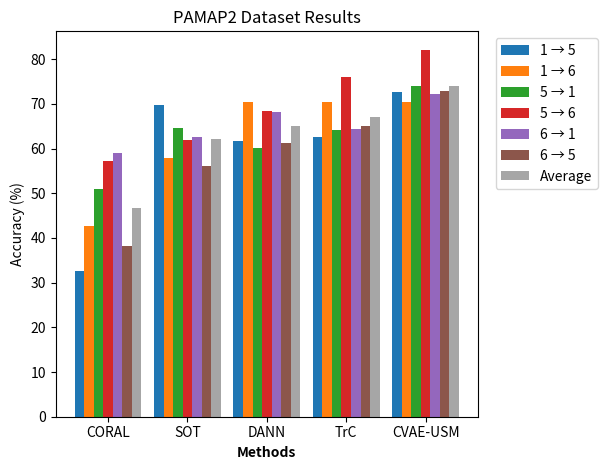

This chart was generated by the following Python code:
import matplotlib.pyplot as plt
import numpy as np

methods = ['CORAL', 'SOT', 'DANN', 'TrC', 'CVAE-USM']
values_1_5 = [32.69, 69.82, 61.66, 62.58, 72.6]
values_1_6 = [42.62, 57.8, 70.33, 70.33, 70.52]
values_5_1 = [50.95, 64.54, 60.03, 64.10, 73.92]
values_5_6 = [57.14, 61.95, 68.36, 76.05, 82.12]
values_6_1 = [59.04, 62.48, 68.17, 64.48, 72.19]
values_6_5 = [38.25, 56.14, 61.35, 64.94, 72.94]

# Compute the average accuracy for each method
averages = [
    np.mean([values_1_5[i], values_1_6[i], values_5_1[i], values_5_6[i], values_6_1[i], values_6_5[i]])
    for i in range(len(methods))
]

barWidth = 0.12
r1 = np.arange(len(values_1_5))
r2 = [x + barWidth for x in r1]
r3 = [x + barWidth for x in r2]
r4 = [x + barWidth for x in r3]
r5 = [x + barWidth for x in r4]
r6 = [x + barWidth for x in r5]
r7 = [x + barWidth for x in r6]  # New set of positions for average bars

plt.bar(r1, values_1_5, width=barWidth, label='1 → 5')
plt.bar(r2, values_1_6, width=barWidth, label='1 → 6')
plt.bar(r3, values_5_1, width=barWidth, label='5 → 1')
plt.bar(r4, values_5_6, width=barWidth, label='5 → 6')
plt.bar(r5, values_6_1, width=barWidth, label='6 → 1')
plt.bar(r6, values_6_5, width=barWidth, label='6 → 5')
plt.bar(r7, averages, width=barWidth, color='gray', alpha=0.7, label='Average')  # Bar for average values

plt.xlabel('Methods', fontweight='bold')
plt.xticks([r + 3*barWidth for r in range(len(values_1_5))], methods)  # Adjust x-tick positions
plt.ylabel('Accuracy (%)')
plt.title('PAMAP2 Dataset Results')
plt.legend(loc='upper right', bbox_to_anchor=(1.3, 1))
plt.tight_layout()

plt.savefig('pamap2_results_with_avg.png', dpi=300)
plt.show()
